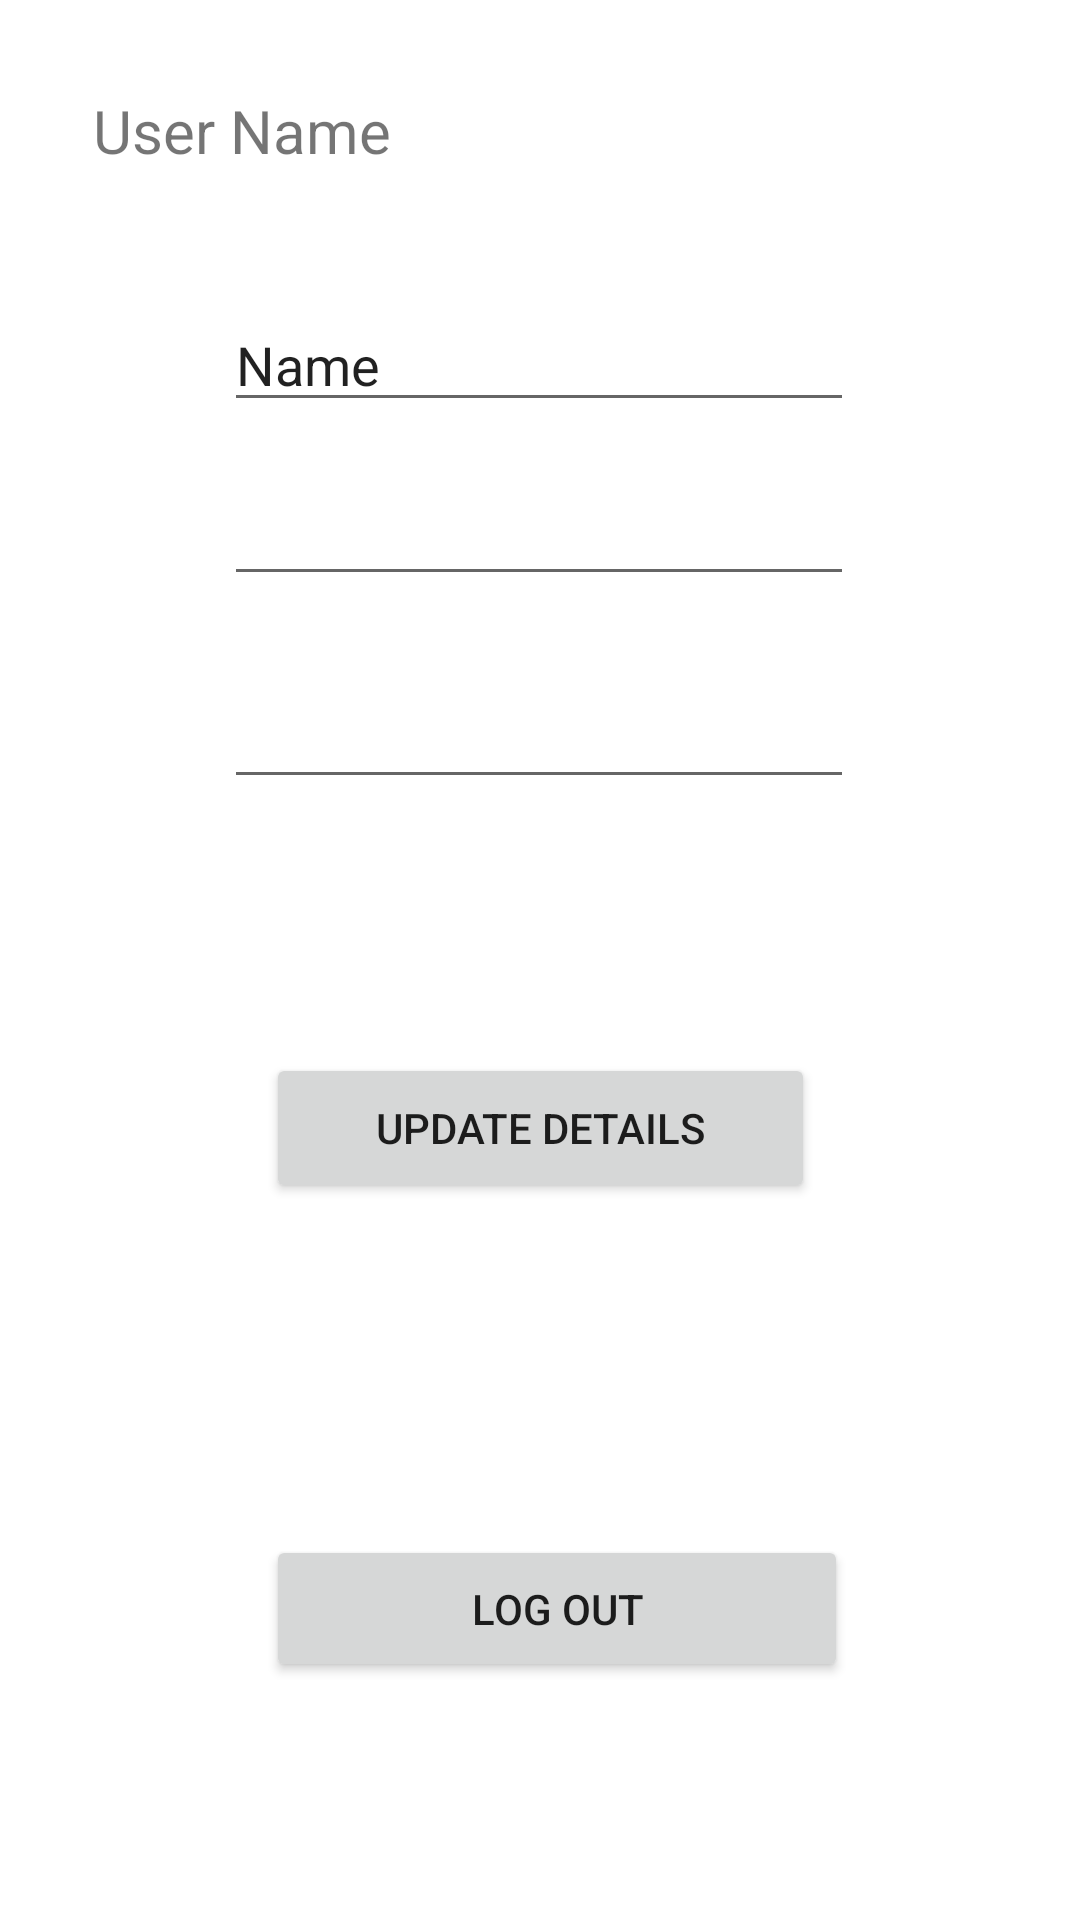

The Android layout XML behind this screen, and the referenced resources:
<!-- AndroidManifest.xml: application theme Theme.AccidentDetectionAlert -->
<!-- res/layout/fragment_user_profile.xml -->
<?xml version="1.0" encoding="utf-8"?>
<FrameLayout xmlns:android="http://schemas.android.com/apk/res/android"
    xmlns:app="http://schemas.android.com/apk/res-auto"
    xmlns:tools="http://schemas.android.com/tools"
    android:layout_width="match_parent"
    android:layout_height="match_parent"
    tools:context=".fragments.UserProfile">

    
    <androidx.constraintlayout.widget.ConstraintLayout
        android:layout_width="match_parent"
        android:layout_height="match_parent">

        <EditText
            android:id="@+id/emailUserText"
            android:layout_width="wrap_content"
            android:layout_height="wrap_content"
            android:ems="10"
            android:inputType="text"
            android:text="Name"
            app:layout_constraintBottom_toBottomOf="parent"
            app:layout_constraintEnd_toEndOf="parent"
            app:layout_constraintHorizontal_bias="0.497"
            app:layout_constraintStart_toStartOf="parent"
            app:layout_constraintTop_toTopOf="parent"
            app:layout_constraintVertical_bias="0.166" />

        <EditText
            android:id="@+id/passwordUserText"
            android:layout_width="wrap_content"
            android:layout_height="wrap_content"
            android:ems="10"
            android:inputType="textPassword"
            app:layout_constraintBottom_toBottomOf="parent"
            app:layout_constraintEnd_toEndOf="parent"
            app:layout_constraintHorizontal_bias="0.497"
            app:layout_constraintStart_toStartOf="parent"
            app:layout_constraintTop_toTopOf="parent"
            app:layout_constraintVertical_bias="0.376" />

        <Button
            android:id="@+id/logOutButton"
            android:layout_width="194dp"
            android:layout_height="49dp"
            android:text="Log Out"
            app:layout_constraintBottom_toBottomOf="parent"
            app:layout_constraintEnd_toEndOf="parent"
            app:layout_constraintHorizontal_bias="0.534"
            app:layout_constraintStart_toStartOf="parent"
            app:layout_constraintTop_toTopOf="parent"
            app:layout_constraintVertical_bias="0.866" />

        <Button
            android:id="@+id/updateUserButton"
            android:layout_width="183dp"
            android:layout_height="50dp"
            android:text="Update Details"
            app:layout_constraintBottom_toBottomOf="parent"
            app:layout_constraintEnd_toEndOf="parent"
            app:layout_constraintHorizontal_bias="0.501"
            app:layout_constraintStart_toStartOf="parent"
            app:layout_constraintTop_toTopOf="parent"
            app:layout_constraintVertical_bias="0.595" />

        <EditText
            android:id="@+id/phoneNumberUserText"
            android:layout_width="wrap_content"
            android:layout_height="wrap_content"
            android:ems="10"
            android:inputType="phone"
            app:layout_constraintBottom_toBottomOf="parent"
            app:layout_constraintEnd_toEndOf="parent"
            app:layout_constraintHorizontal_bias="0.497"
            app:layout_constraintStart_toStartOf="parent"
            app:layout_constraintTop_toTopOf="parent"
            app:layout_constraintVertical_bias="0.263" />

        <TextView
            android:id="@+id/userProfileName"
            android:layout_width="300dp"
            android:layout_height="54dp"
            android:text="User Name"
            android:textSize="20sp"
            app:layout_constraintBottom_toBottomOf="parent"
            app:layout_constraintEnd_toEndOf="parent"
            app:layout_constraintHorizontal_bias="0.515"
            app:layout_constraintStart_toStartOf="parent"
            app:layout_constraintTop_toTopOf="parent"
            app:layout_constraintVertical_bias="0.051" />

    </androidx.constraintlayout.widget.ConstraintLayout>

</FrameLayout>
<!-- resources referenced by this layout -->
<resources>
  <style name="Theme.AccidentDetectionAlert" parent="Theme.MaterialComponents.DayNight.NoActionBar">
          
          <item name="colorPrimary">@color/purple_500</item>
          <item name="colorPrimaryVariant">@color/purple_700</item>
          <item name="colorOnPrimary">@color/white</item>
          
          <item name="colorSecondary">@color/teal_200</item>
          <item name="colorSecondaryVariant">@color/teal_700</item>
          <item name="colorOnSecondary">@color/black</item>
          
          <item name="android:statusBarColor" tools:targetApi="21">?attr/colorPrimaryVariant</item>
          
      </style>
  <!-- not gathered from this repository: default colours our renderer supplied (Android Studio template values) -->
  <color name="purple_500">#FF6200EE</color>
  <color name="purple_700">#FF3700B3</color>
  <color name="teal_200">#FF03DAC5</color>
  <color name="teal_700">#FF018786</color>
  <color name="black">#FF000000</color>
  <color name="white">#FFFFFFFF</color>
</resources>
